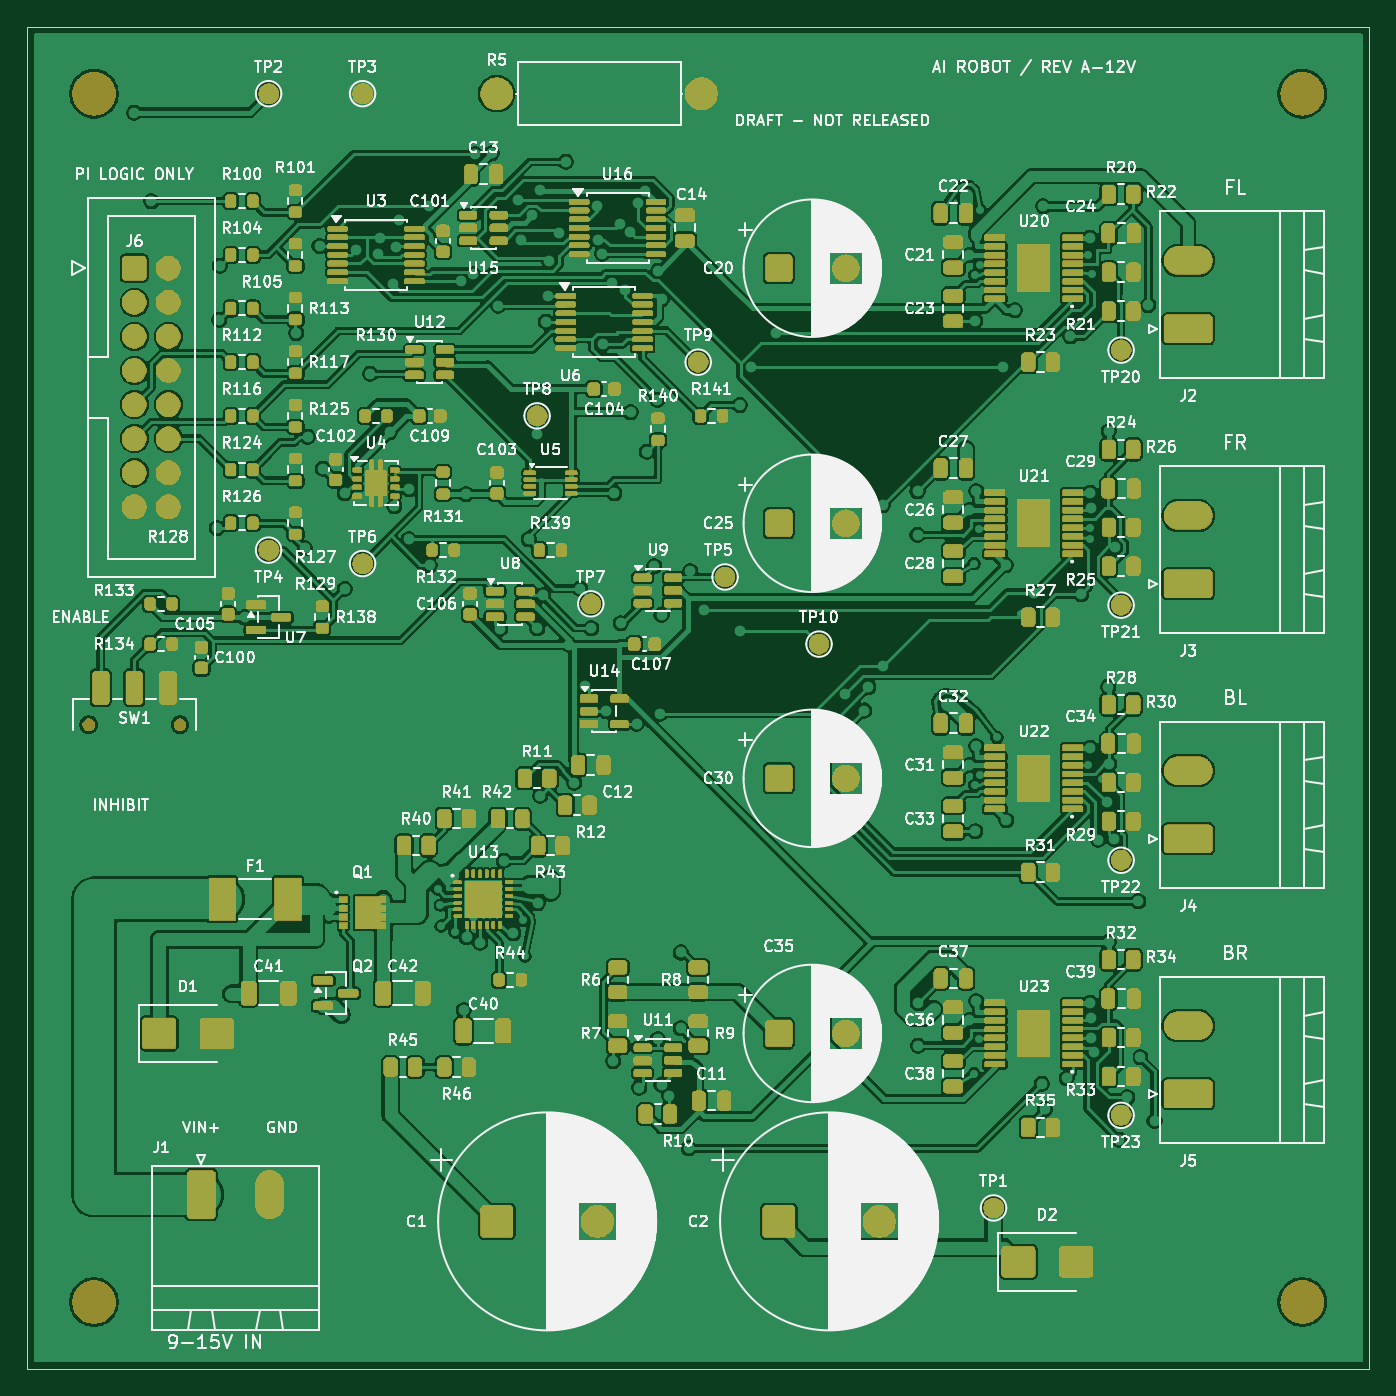
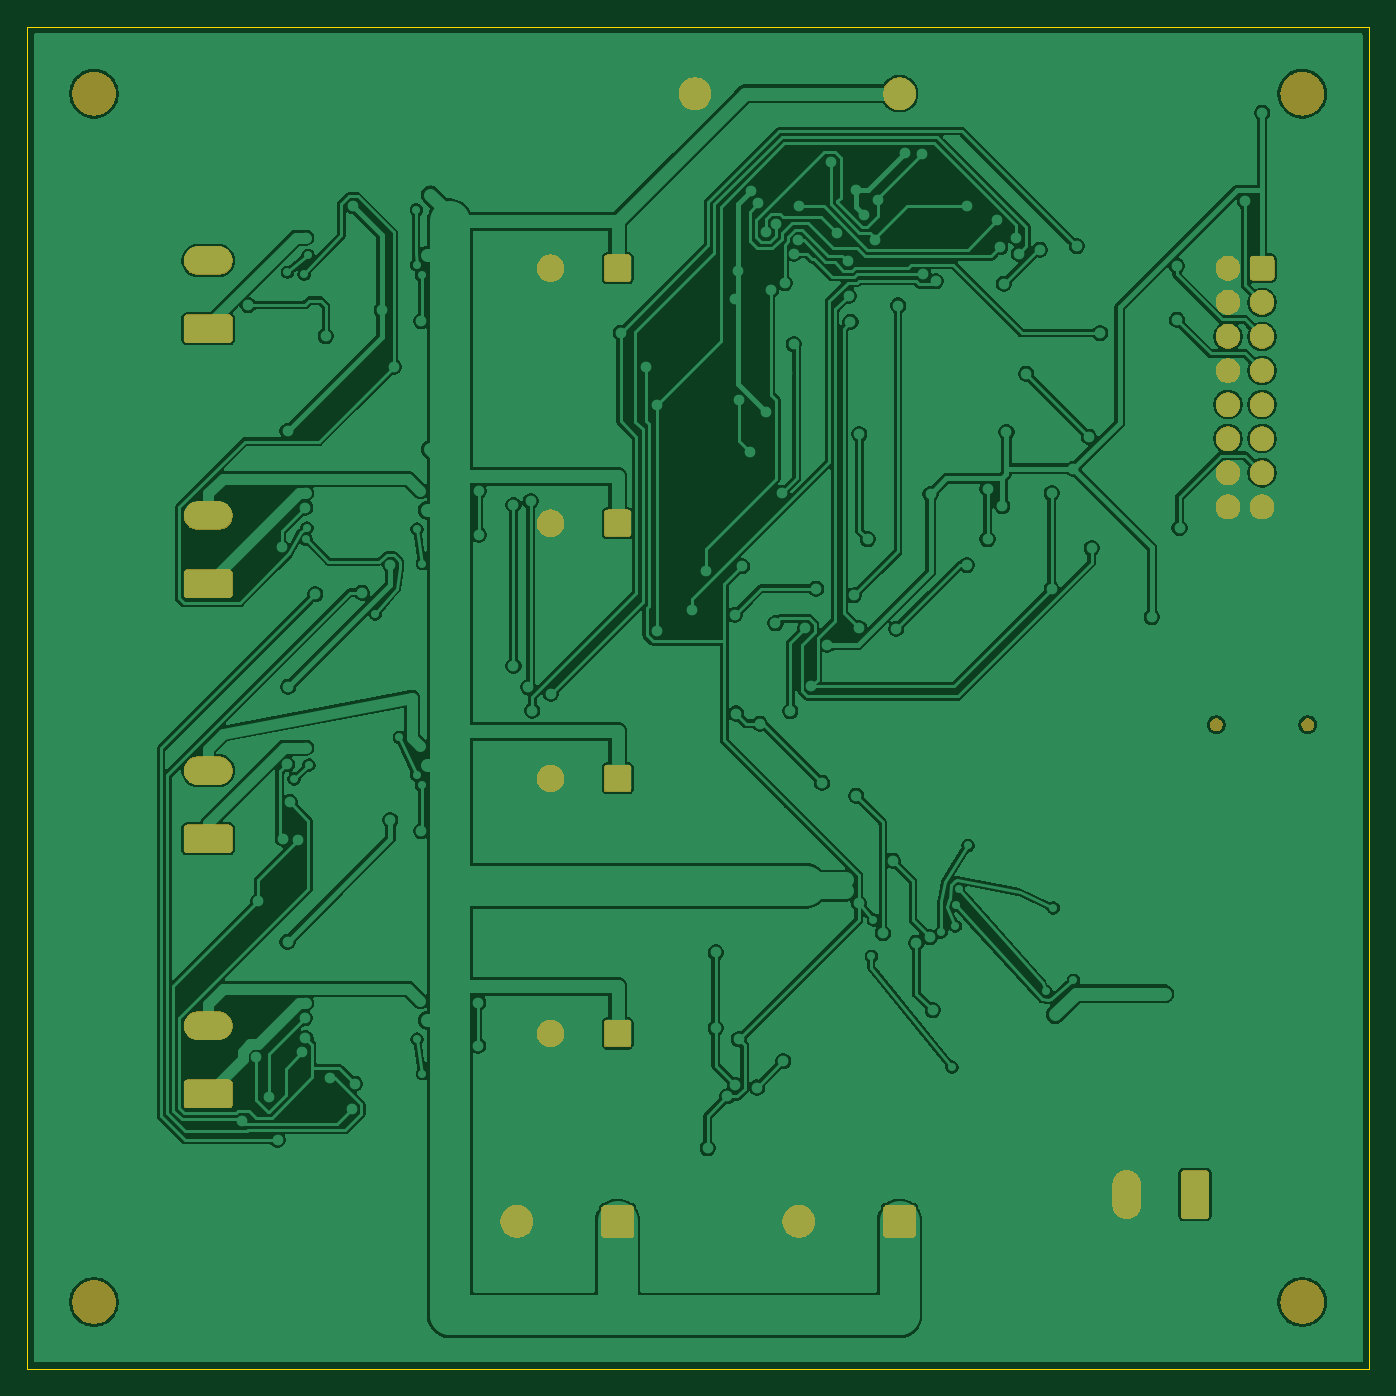
Circuit board: 8 layer files. Board 100.0 x 100.0 mm.
- bottom_copper: ai_robot_interface-B_Cu.gbl (195304 bytes)
- bottom_mask: ai_robot_interface-B_Mask.gbs (77132 bytes)
- bottom_silk: ai_robot_interface-B_Silkscreen.gbo (471 bytes)
- outline: ai_robot_interface-Edge_Cuts.gm1 (636 bytes)
- top_copper: ai_robot_interface-F_Cu.gtl (426542 bytes)
- top_mask: ai_robot_interface-F_Mask.gts (420909 bytes)
- paste: ai_robot_interface-F_Paste.gtp (14979 bytes)
- top_silk: ai_robot_interface-F_Silkscreen.gto (316089 bytes)

=== bottom_copper: ai_robot_interface-B_Cu.gbl (195304 bytes, source omitted) ===
=== bottom_mask: ai_robot_interface-B_Mask.gbs (77132 bytes, source omitted) ===
=== bottom_silk: ai_robot_interface-B_Silkscreen.gbo ===
%TF.GenerationSoftware,KiCad,Pcbnew,10.0.6*%
%TF.CreationDate,2026-09-28T08:13:03-04:00*%
%TF.ProjectId,ai_robot_interface,61695f72-6f62-46f7-945f-696e74657266,A-12V-DRAFT*%
%TF.SameCoordinates,Original*%
%TF.FileFunction,Legend,Bot*%
%TF.FilePolarity,Positive*%
%FSLAX46Y46*%
G04 Gerber Fmt 4.6, Leading zero omitted, Abs format (unit mm)*
G04 Created by KiCad (PCBNEW 10.0.6) date 2026-09-28 08:13:03*
%MOMM*%
%LPD*%
G01*
G04 APERTURE LIST*
G04 APERTURE END LIST*
M02*

=== outline: ai_robot_interface-Edge_Cuts.gm1 ===
%TF.GenerationSoftware,KiCad,Pcbnew,10.0.6*%
%TF.CreationDate,2026-09-28T08:13:03-04:00*%
%TF.ProjectId,ai_robot_interface,61695f72-6f62-46f7-945f-696e74657266,A-12V-DRAFT*%
%TF.SameCoordinates,Original*%
%TF.FileFunction,Profile,NP*%
%FSLAX46Y46*%
G04 Gerber Fmt 4.6, Leading zero omitted, Abs format (unit mm)*
G04 Created by KiCad (PCBNEW 10.0.6) date 2026-09-28 08:13:03*
%MOMM*%
%LPD*%
G01*
G04 APERTURE LIST*
%TA.AperFunction,Profile*%
%ADD10C,0.050000*%
%TD*%
G04 APERTURE END LIST*
D10*
X0Y100000000D02*
X100000000Y100000000D01*
X0Y0D02*
X0Y100000000D01*
X100000000Y100000000D02*
X100000000Y0D01*
X100000000Y0D02*
X0Y0D01*
M02*

=== top_copper: ai_robot_interface-F_Cu.gtl (426542 bytes, source omitted) ===
=== top_mask: ai_robot_interface-F_Mask.gts (420909 bytes, source omitted) ===
=== paste: ai_robot_interface-F_Paste.gtp (14979 bytes, source omitted) ===
=== top_silk: ai_robot_interface-F_Silkscreen.gto (316089 bytes, source omitted) ===
